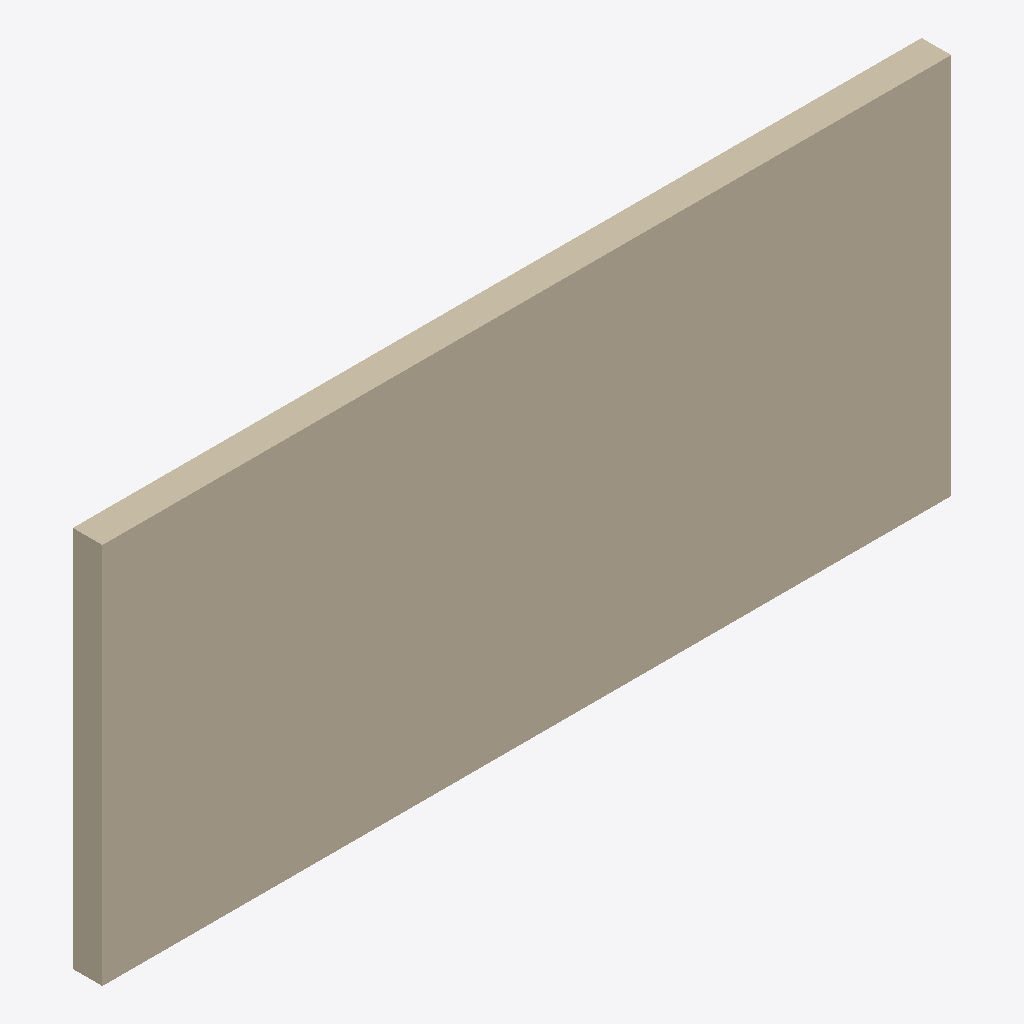
Isometric view of an IFC building model (IFC-SPF (STEP), schema IFC4, length unit millimetre), seen from the south-west, elements coloured by IFC class: 1 wall (beige).
Extent 6.0 m × 0.2 m × 2.7 m (x, y, z). Storeys (1): Ground at 0.00 m. Elements (1): 1 IfcWall.

HEADER;
FILE_DESCRIPTION(('ViewDefinition [DesignTransferView]'),'2;1');
FILE_NAME('building.ifc','2026-10-22T12:00:00',(''),(''),'BimCraft','BimCraft','');
FILE_SCHEMA(('IFC4'));
ENDSEC;
DATA;
#18=IFCPROJECT('0F06000000000000000000',#5,'F06 assembly documentation',$,$,$,$,(#14),#10);
#20=IFCSITE('0F06000000000000000001',#5,'F06 assembly documentation',$,$,#19,$,$,.ELEMENT.,$,$,$,$,$);
#22=IFCBUILDING('0F06000000000000000002',#5,'F06 assembly documentation',$,$,#21,$,$,.ELEMENT.,$,$,$);
#26=IFCBUILDINGSTOREY('0F06000000000000000003',#5,'Ground',$,$,#25,$,$,.ELEMENT.,0.0);
#85=IFCWALL('0F06000000000000000017',#5,'Exterior ventilated rainscreen with continuous sheathing and zero nominal weather membrane',$,'Exterior ventilated rainscreen with continuous sheathing and zero nominal weather membrane',#84,#121,$,.STANDARD.);
ENDSEC;
